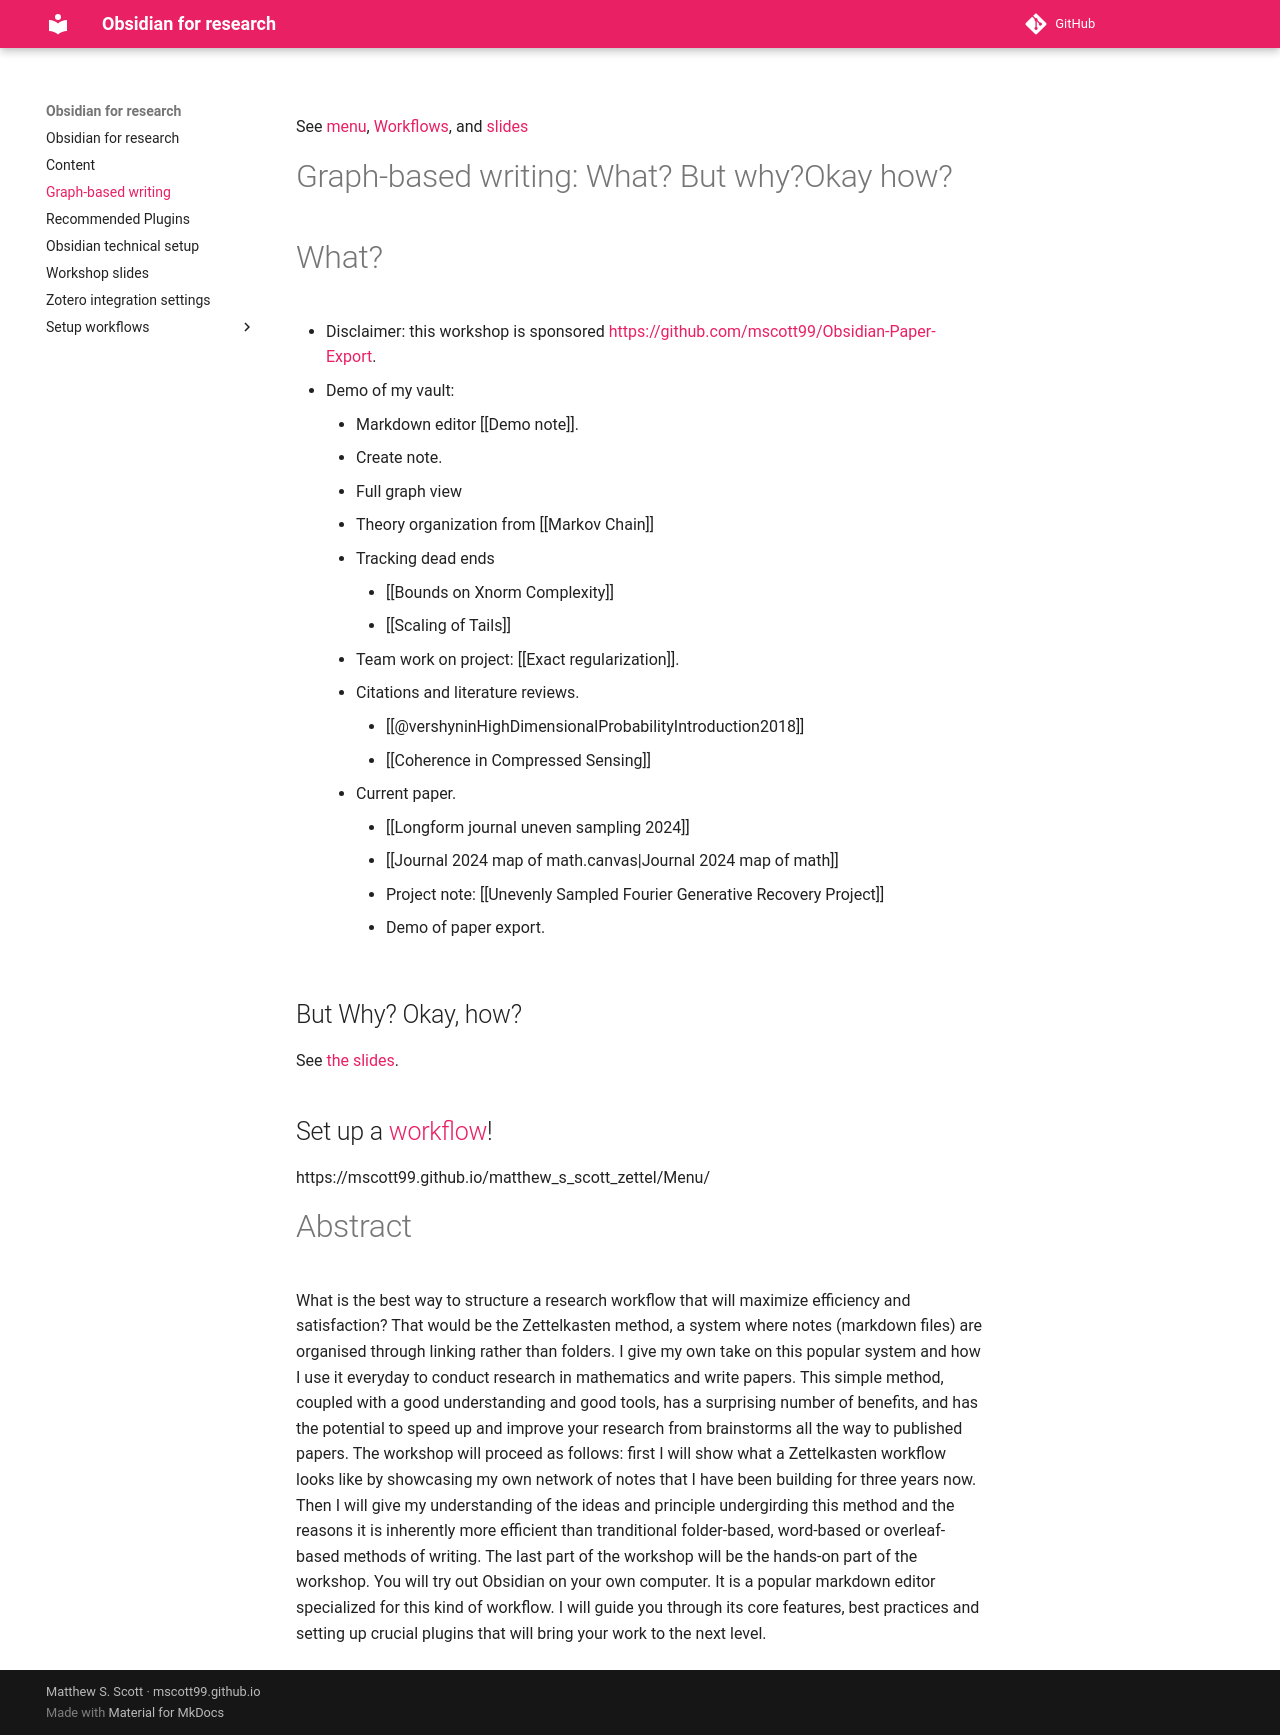

repository: mscott99/matthew_s_scott_zettel · page: Obsidian workshop/index.html · generator: mkdocs

---
ctime: 2024-05-05
mtime: 2024-05-12
title: Graph-based writing
---
See [[Menu|menu]], [[Workflows]], and [[Workshop slides|slides]]
# Graph-based writing: What? But why?Okay how?
# What?
- Disclaimer: this workshop is sponsored <https://github.com/mscott99/Obsidian-Paper-Export>.
- Demo of my vault:
	- Markdown editor [[Demo note]].
	- Create note.
	- Full graph view
	- Theory organization from [[Markov Chain]]
	- Tracking dead ends
		- [[Bounds on Xnorm Complexity]]
		- [[Scaling of Tails]]
	- Team work on project: [[Exact regularization]].
	- Citations and literature reviews.
		- [[@vershyninHighDimensionalProbabilityIntroduction2018]]
		- [[Coherence in Compressed Sensing]]	
	- Current paper.
		- [[Longform journal uneven sampling 2024]]
		- [[Journal 2024 map of math.canvas|Journal 2024 map of math]] 
		- Project note: [[Unevenly Sampled Fourier Generative Recovery Project]]
		- Demo of paper export.
## But Why? Okay, how?
See [[Workshop slides|the slides]].
## Set up a [[Workflows|workflow]]!
https://mscott99.github.io/matthew_s_scott_zettel/Menu/

# Abstract
What is the best way to structure a research workflow that will maximize
efficiency and satisfaction? That would be the Zettelkasten method, a system
where notes (markdown files) are organised through linking rather than folders.
I give my own take on this popular system and how I use it everyday to conduct
research in mathematics and write papers. This simple method, coupled with a
good understanding and good tools, has a surprising number of benefits, and has
the potential to speed up and improve your research from brainstorms all the
way to published papers. The workshop will proceed as follows: first I will
show what a Zettelkasten workflow looks like by showcasing my own network of
notes that I have been building for three years now. Then I will give my
understanding of the ideas and principle undergirding this method and the
reasons it is inherently more efficient than tranditional folder-based,
word-based or overleaf-based methods of writing. The last part of the workshop
will be the hands-on part of the workshop. You will try out Obsidian on your
own computer. It is a popular markdown editor specialized for this kind of
workflow. I will guide you through its core features, best practices and setting 
up crucial plugins that will bring your work to the next level.
